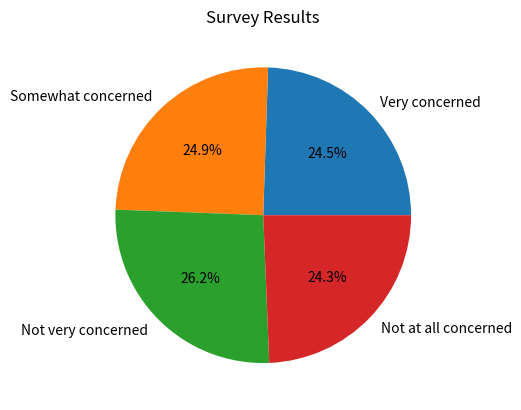

Here is the Python script that generated this plot:
import random
import matplotlib.pyplot as plt

# Define the survey questions and possible responses
questions = [
    "How concerned are you about crime?",
    "How concerned are you about murder?",
    "How concerned are you about global warming?",
    "How concerned are you about technology?",
    "How concerned are you about privacy?",
    "How concerned are you about healthcare?",
    "How concerned are you about education?",
    "How concerned are you about income inequality?",
    "How concerned are you about political corruption?",
    "How concerned are you about terrorism?"
]
responses = [
    "Very concerned",
    "Somewhat concerned",
    "Not very concerned",
    "Not at all concerned"
]

# Initialize a list to store the responses
all_responses = []

# Generate random responses for 200 people
for i in range(400):
    print(f"Participant {i+1}")
    participant_responses = []
    for question in questions:
        response = random.choice(responses)
        print(f"{question} {response}")
        participant_responses.append(response)
    all_responses.append(participant_responses)

# Count the number of each type of response
counts = {
    "Very concerned": 0,
    "Somewhat concerned": 0,
    "Not very concerned": 0,
    "Not at all concerned": 0
}
for participant_responses in all_responses:
    for response in participant_responses:
        counts[response] += 1

# Create a pie chart of the results
labels = list(counts.keys())
values = list(counts.values())
plt.pie(values, labels=labels, autopct='%1.1f%%')
plt.title("Survey Results")
plt.show()

# Analyze the results using comparatives
print("Compared to the other concerns, people are:")
if counts["Very concerned"] > counts["Somewhat concerned"]:
    print("More very concerned than somewhat concerned.")
elif counts["Very concerned"] < counts["Somewhat concerned"]:
    print("More somewhat concerned than very concerned.")
else:
    print("Equally very concerned and somewhat concerned.")
if counts["Not very concerned"] > counts["Not at all concerned"]:
    print("More not very concerned than not at all concerned.")
elif counts["Not very concerned"] < counts["Not at all concerned"]:
    print("More not at all concerned than not very concerned.")
else:
    print("Equally not very concerned and not at all concerned.")